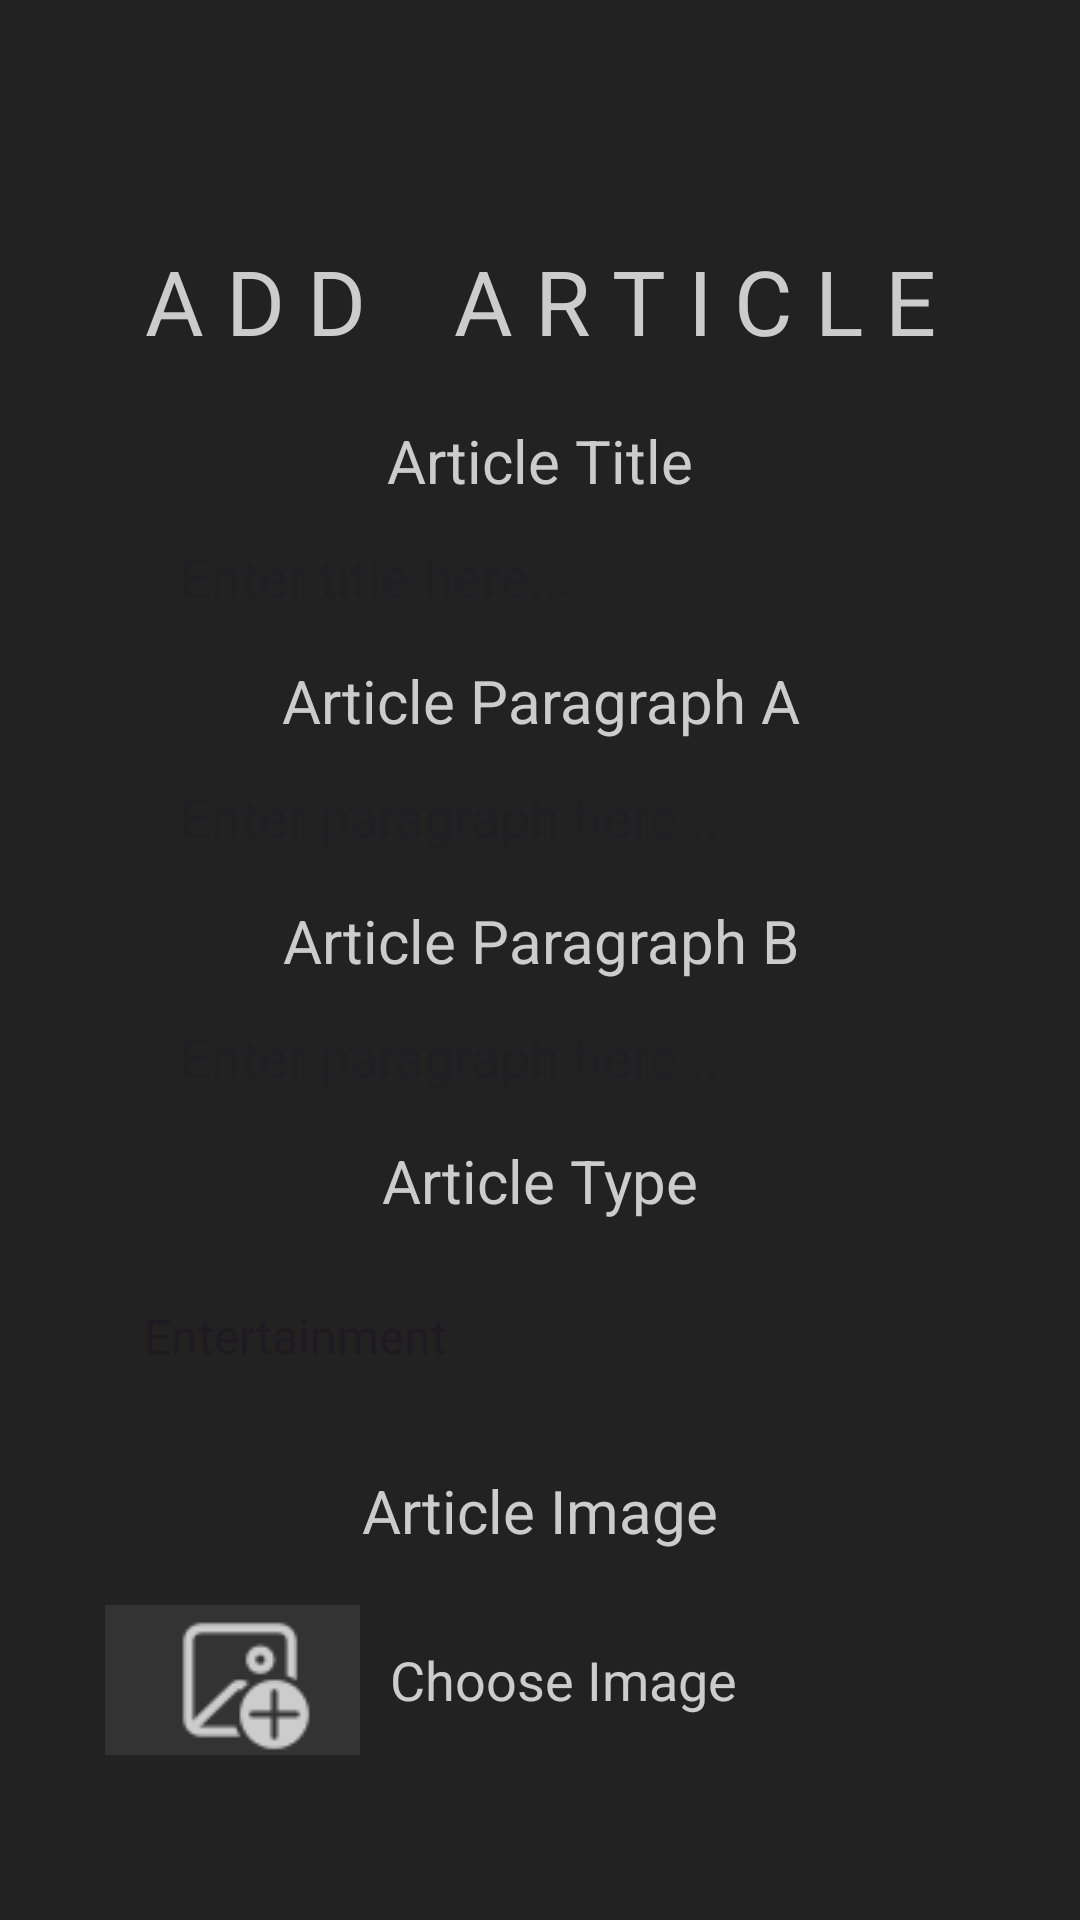

This screen was rendered from an Android layout file. Write that file and the resources it references.
<!-- AndroidManifest.xml: application theme Theme.Project_magazine -->
<!-- res/layout/activity_add_article_page.xml -->
<?xml version="1.0" encoding="utf-8"?>
<RelativeLayout xmlns:android="http://schemas.android.com/apk/res/android"
    xmlns:app="http://schemas.android.com/apk/res-auto"
    xmlns:tools="http://schemas.android.com/tools"
    android:id="@+id/main"
    android:layout_width="match_parent"
    android:layout_height="match_parent"
    android:background="@color/primary_color"
    tools:context=".AddArticlePage"
    android:paddingTop="50dp"
    >

    <TextView
        android:layout_width="match_parent"
        android:layout_height="wrap_content"
        android:textColor="@color/secondary_color"
        android:text="A d d    A r t i c l e"
        android:textAllCaps="true"
        android:textAlignment="center"
        android:textSize="30dp"
        android:layout_marginTop="30dp"
        tools:ignore="MissingConstraints" />

    <TextView
        android:layout_width="match_parent"
        android:layout_height="wrap_content"
        android:textColor="@color/secondary_color"
        android:text="Article Title"
        android:textAlignment="center"
        android:textSize="20dp"
        android:layout_marginTop="90dp"
        tools:ignore="MissingConstraints" />

    <EditText
        android:id="@+id/articleTitle"
        android:layout_width="match_parent"
        android:layout_height="wrap_content"
        android:padding="10dp"
        android:textColor="@color/secondary_color"
        android:background="@drawable/rounded_corner"
        android:hint="Enter title here..."
        android:layout_marginTop="120dp"
        android:layout_marginRight="50dp"
        android:layout_marginLeft="50dp"
        tools:ignore="MissingConstraints" />

    <TextView
        android:layout_width="match_parent"
        android:layout_height="wrap_content"
        android:textColor="@color/secondary_color"
        android:text="Article Paragraph A"
        android:textAlignment="center"
        android:textSize="20dp"
        android:layout_marginTop="170dp"
        tools:ignore="MissingConstraints" />

    <EditText
        android:id="@+id/articleParaA"
        android:layout_width="match_parent"
        android:layout_height="wrap_content"
        android:padding="10dp"
        android:textColor="@color/secondary_color"
        android:background="@drawable/rounded_corner"
        android:hint="Enter paragraph here..."
        android:layout_marginTop="200dp"
        android:layout_marginRight="50dp"
        android:layout_marginLeft="50dp"
        tools:ignore="MissingConstraints" />

    <TextView
        android:layout_width="match_parent"
        android:layout_height="wrap_content"
        android:textColor="@color/secondary_color"
        android:text="Article Paragraph B"
        android:textAlignment="center"
        android:textSize="20dp"
        android:layout_marginTop="250dp"
        tools:ignore="MissingConstraints" />

    <EditText
        android:id="@+id/articleParaB"
        android:layout_width="match_parent"
        android:layout_height="wrap_content"
        android:padding="10dp"
        android:textColor="@color/secondary_color"
        android:background="@drawable/rounded_corner"
        android:hint="Enter paragraph here..."
        android:layout_marginTop="280dp"
        android:layout_marginRight="50dp"
        android:layout_marginLeft="50dp"
        tools:ignore="MissingConstraints" />

    <TextView
        android:layout_width="match_parent"
        android:layout_height="wrap_content"
        android:textColor="@color/secondary_color"
        android:text="Article Type"
        android:textAlignment="center"
        android:textSize="20dp"
        android:layout_marginTop="330dp"
        tools:ignore="MissingConstraints" />

    <Spinner
        android:id="@+id/articleType"
        android:layout_width="300dp"
        android:layout_height="wrap_content"
        android:layout_below="@id/articleParaB"
        android:layout_centerHorizontal="true"
        android:textColor="@color/secondary_color"
        android:layout_marginTop="50dp"
        android:background="@drawable/rounded_corner"
        android:padding="10dp"
        android:spinnerMode="dropdown"
        android:entries="@array/article_categories"
        android:prompt="@string/select_category"
        tools:ignore="MissingConstraints" />

    <TextView
        android:layout_width="match_parent"
        android:layout_height="wrap_content"
        android:textColor="@color/secondary_color"
        android:text="Article Image"
        android:textAlignment="center"
        android:textSize="20dp"
        android:layout_marginTop="440dp"
        tools:ignore="MissingConstraints" />

    <LinearLayout
        android:id="@+id/addImage"
        android:layout_width="match_parent"
        android:layout_height="wrap_content"
        android:layout_marginLeft="30dp"
        android:layout_marginTop="480dp"
        android:layout_marginRight="30dp"
        android:background="@drawable/rounded_corner"
        android:orientation="horizontal"
        android:padding="5dp"
        >

        <ImageButton
            android:layout_width="wrap_content"
            android:layout_height="50dp"
            android:background="@color/button_bg"
            android:paddingRight="15dp"
            android:paddingLeft="20dp"
            android:contentDescription="Like button"
            android:src="@drawable/add_image" />

        <TextView
            android:layout_width="wrap_content"
            android:layout_height="wrap_content"
            android:layout_gravity="center_vertical"
            android:layout_marginStart="10dp"
            android:text="Choose Image"
            android:textColor="@color/secondary_color"
            android:textSize="18dp" />
    </LinearLayout>


    <LinearLayout
        android:id="@+id/addArticle"
        android:layout_width="match_parent"
        android:layout_height="wrap_content"
        android:layout_marginLeft="30dp"
        android:layout_marginTop="600dp"
        android:layout_marginRight="30dp"
        android:background="@drawable/rounded_corner"
        android:orientation="horizontal"
        android:padding="5dp"
        >

        <ImageButton
            android:layout_width="wrap_content"
            android:layout_height="50dp"
            android:background="@color/button_bg"
            android:paddingRight="15dp"
            android:paddingLeft="20dp"
            android:contentDescription="Like button"
            android:src="@drawable/add_article" />

        <TextView
            android:layout_width="wrap_content"
            android:layout_height="wrap_content"
            android:layout_gravity="center_vertical"
            android:layout_marginStart="10dp"
            android:text="Add Article"
            android:textColor="@color/secondary_color"
            android:textSize="18dp" />
    </LinearLayout>

    <LinearLayout
        android:id="@+id/goBackToHome"
        android:layout_width="match_parent"
        android:layout_height="wrap_content"
        android:layout_marginLeft="30dp"
        android:layout_marginTop="700dp"
        android:layout_marginRight="30dp"
        android:background="@drawable/rounded_corner"
        android:orientation="horizontal"
        android:padding="5dp"
        >

        <ImageButton
            android:layout_width="wrap_content"
            android:layout_height="50dp"
            android:background="@color/button_bg"
            android:paddingRight="15dp"
            android:paddingLeft="20dp"
            android:contentDescription="Like button"
            android:src="@drawable/home" />

        <TextView
            android:layout_width="wrap_content"
            android:layout_height="wrap_content"
            android:layout_gravity="center_vertical"
            android:layout_marginStart="10dp"
            android:text="Back To Home Page"
            android:textColor="@color/secondary_color"
            android:textSize="18dp" />
    </LinearLayout>

</RelativeLayout>
<!-- resources referenced by this layout -->
<resources>
  <string-array name="article_categories">
          <item>Entertainment</item>
          <item>Sports</item>
          <item>Fashion</item>
          <item>Games</item>
          <item>Business</item>
          
      </string-array>
  <color name="button_bg">#333333</color>
  <color name="primary_color">#222222</color>
  <color name="secondary_color">#cccccc</color>
  <!-- drawable add_article: png bitmap (drawable, 1628 bytes) -->
  <!-- drawable add_image: png bitmap (drawable, 1707 bytes) -->
  <!-- drawable home: png bitmap (drawable, 1239 bytes) -->
  <string name="select_category">Select Category</string>
  <style name="Theme.Project_magazine" parent="Base.Theme.Project_magazine" />
  <style name="Base.Theme.Project_magazine" parent="Theme.Material3.DayNight.NoActionBar">
          
          
      </style>
</resources>
